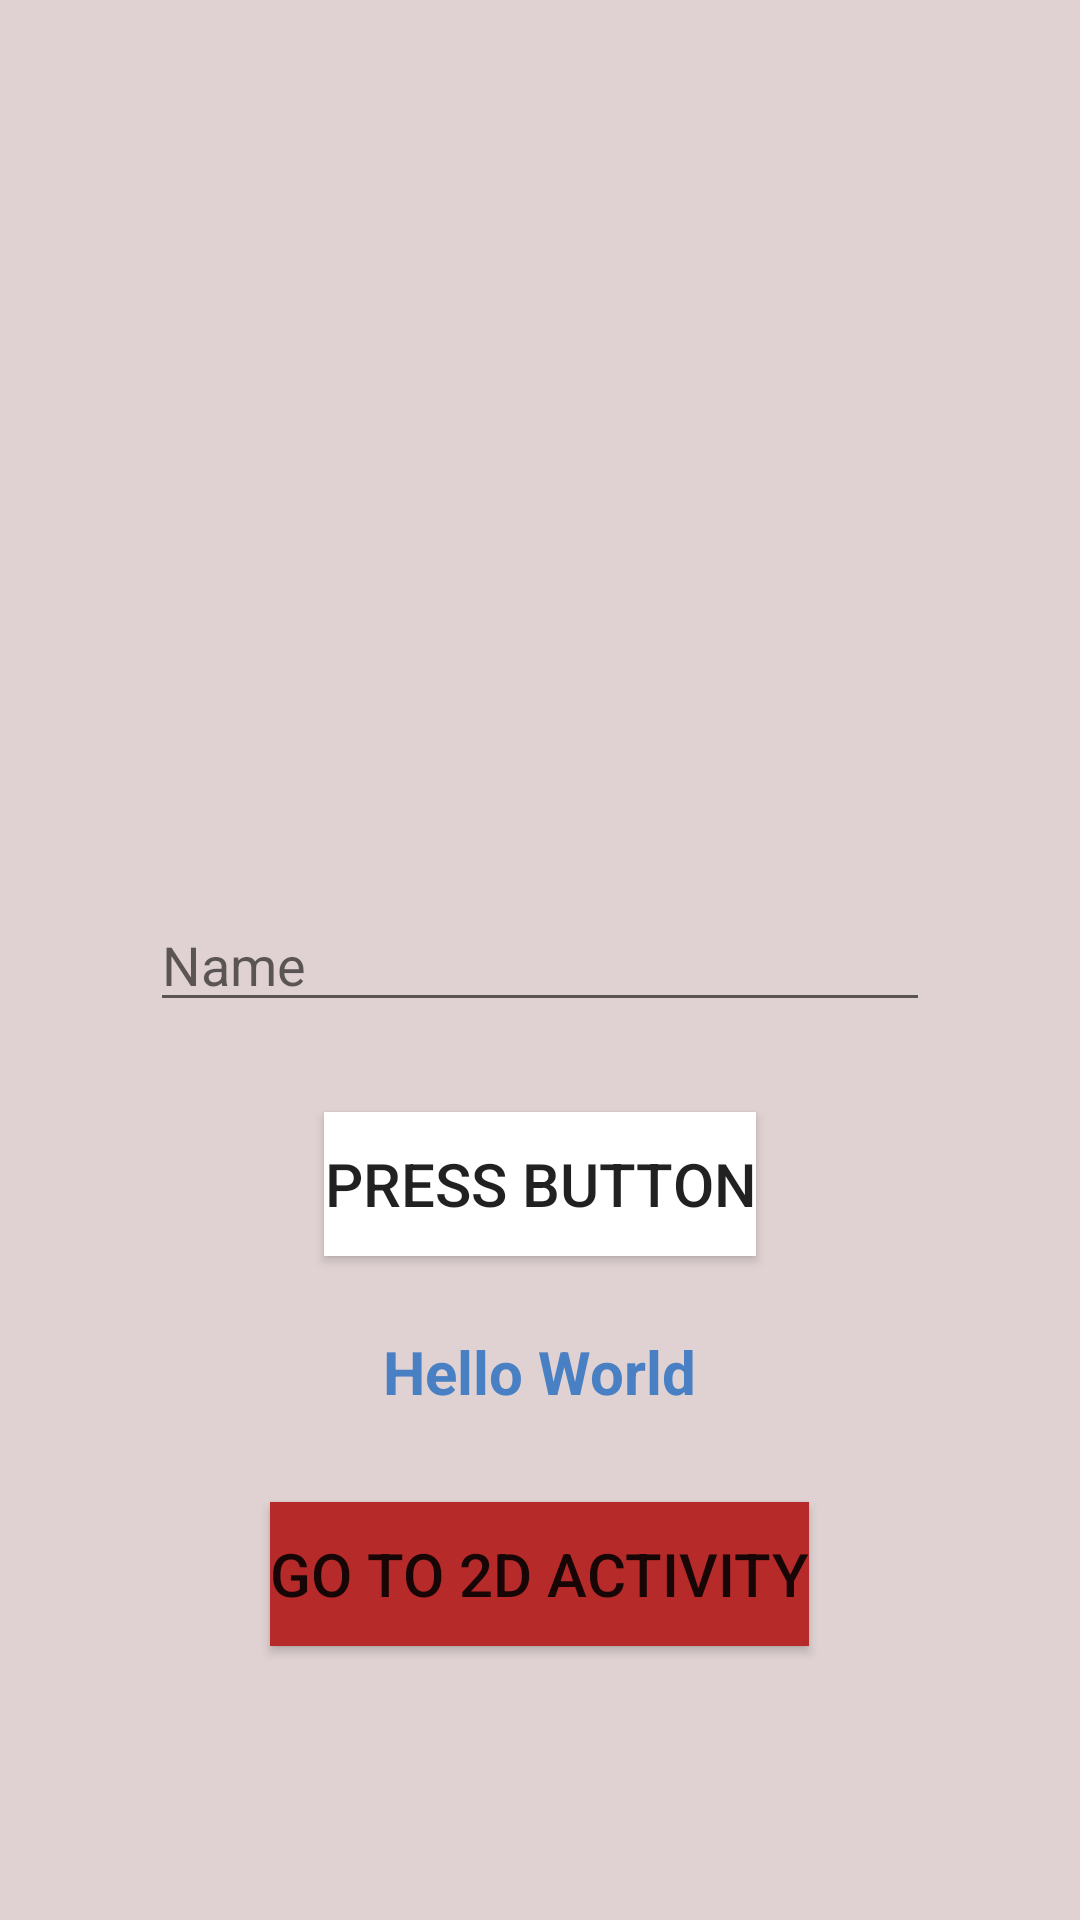

Layout XML and referenced resources for this Android screen:
<!-- AndroidManifest.xml: application theme Theme.FreeCodeApp -->
<!-- res/layout/activity_main.xml -->
<?xml version="1.0" encoding="utf-8"?>
<RelativeLayout xmlns:android="http://schemas.android.com/apk/res/android"
    xmlns:app="http://schemas.android.com/apk/res-auto"
    xmlns:tools="http://schemas.android.com/tools"
    android:id="@+id/tw1"
    android:layout_width="match_parent"
    android:layout_height="match_parent"
    android:background="#E0D2D2"
    tools:context=".MainActivity">


    <EditText
        android:id="@+id/editextName"
        android:layout_width="match_parent"
        android:layout_height="wrap_content"
        android:layout_centerInParent="true"
        android:layout_marginLeft="100dp"
        android:layout_marginTop="15dp"
        android:hint="Name" />


    <Button
        android:id="@+id/btnButton"
        android:layout_width="wrap_content"
        android:layout_height="wrap_content"
        android:layout_below="@+id/editextName"
        android:layout_centerHorizontal="true"
        android:layout_marginTop="30dp"
        android:background="@color/design_default_color_on_primary"
        android:text="Press Button"
        android:textSize="20dp" />

    <TextView
        android:id="@+id/textHello"
        android:layout_width="wrap_content"
        android:layout_height="wrap_content"
        android:layout_below="@+id/btnButton"
        android:layout_centerInParent="true"
        android:layout_marginTop="25dp"
        android:text="Hello World"
        android:textColor="#4980C4"
        android:textSize="20sp"
        android:textStyle="bold" />


    <Button
        android:id="@+id/btnButton2"
        android:layout_width="wrap_content"
        android:layout_height="wrap_content"
        android:layout_below="@+id/textHello"
        android:layout_centerHorizontal="true"
        android:layout_marginTop="30dp"
        android:background="@color/teal_200"
        android:backgroundTint="#B72A2A"
        android:foregroundTint="#852424"
        android:text="Go to 2d Activity"
        android:textSize="20dp"
        app:strokeColor="#A71717" />


</RelativeLayout>
<!-- resources referenced by this layout -->
<resources>
  <style name="Theme.FreeCodeApp" parent="Theme.MaterialComponents.DayNight.DarkActionBar">
          
          <item name="colorPrimary">@color/purple_500</item>
          <item name="colorPrimaryVariant">@color/purple_700</item>
          <item name="colorOnPrimary">@color/white</item>
          
          <item name="colorSecondary">@color/teal_200</item>
          <item name="colorSecondaryVariant">@color/teal_700</item>
          <item name="colorOnSecondary">@color/black</item>
          
          <item name="android:statusBarColor">?attr/colorPrimaryVariant</item>
          
      </style>
  <!-- not gathered from this repository: default colours our renderer supplied (Android Studio template values) -->
  <color name="purple_500">#FF6200EE</color>
  <color name="purple_700">#FF3700B3</color>
  <color name="teal_200">#FF03DAC5</color>
  <color name="teal_700">#FF018786</color>
  <color name="black">#FF000000</color>
  <color name="white">#FFFFFFFF</color>
</resources>
